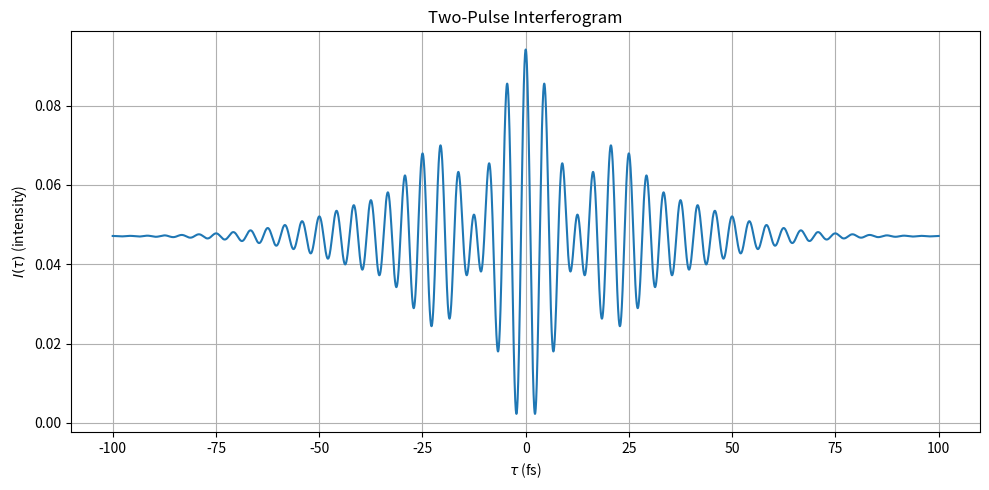

Python code for this plot:
import numpy as np
import matplotlib.pyplot as plt

# Constants
epsilon_0 = 8.854e-12
c = 3.0e8
E0 = 1.0  # Arbitrary field amplitude

# Pulse parameters
T1 = 10.0          # fs
T2 = 20.0          # fs
omega1 = 0.4*np.pi  # rad/fs
omega2 = 0.48*np.pi # rad/fs

# Delay axis
tau = np.linspace(-100, 100, 10000)  # fs

#  intensity expression
I = (epsilon_0*c/2) * abs(E0)**2 * T1 * np.sqrt(np.pi) * (
    2
    + np.exp(-tau**2/(4*T1**2))*np.cos(omega1*tau)
    + np.exp(-tau**2/(4*T2**2))*np.cos(omega2*tau)
)

# Plot
plt.figure(figsize=(10, 5))
plt.plot(tau, I)
plt.xlabel(r'$\tau$ (fs)')
plt.ylabel(r'$I(\tau)$ (intensity)')
plt.title('Two-Pulse Interferogram')
plt.grid(True)
plt.tight_layout()
plt.show()
